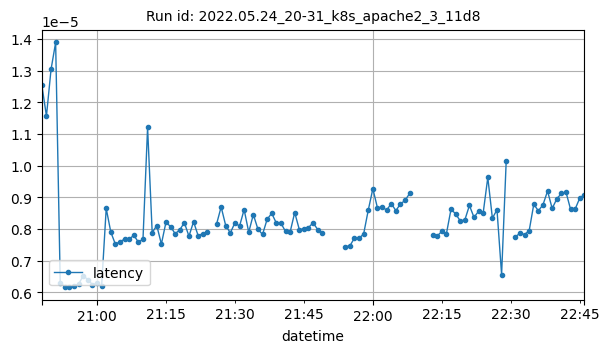

The table this chart was drawn from, first rows:
datetime, latency
2022-05-24T20:48:00Z, 1.2537998283554413e-05
2022-05-24T20:49:00Z, 1.1565259654071307e-05
2022-05-24T20:50:00Z, 1.303864854713152e-05
2022-05-24T20:51:00Z, 1.388909865398796e-05
2022-05-24T20:52:00Z, 6.296114598383872e-06
2022-05-24T20:53:00Z, 6.177186081934121e-06
2022-05-24T20:54:00Z, 6.148472918673814e-06
2022-05-24T20:55:00Z, 6.194251043206868e-06
2022-05-24T20:56:00Z, 6.251190910552301e-06
2022-05-24T20:57:00Z, 6.52435472608061e-06
2022-05-24T20:58:00Z, 6.3950205084138315e-06
2022-05-24T20:59:00Z, 6.241068956204728e-06
2022-05-24T21:00:00Z, 6.274509168161225e-06
2022-05-24T21:01:00Z, 6.191817915421643e-06
2022-05-24T21:02:00Z, 8.644558281441522e-06
2022-05-24T21:03:00Z, 7.89892935890647e-06
2022-05-24T21:04:00Z, 7.513179577694488e-06
2022-05-24T21:05:00Z, 7.599371232670601e-06
2022-05-24T21:06:00Z, 7.673324855205152e-06
2022-05-24T21:07:00Z, 7.674581155682361e-06
2022-05-24T21:08:00Z, 7.797545100632667e-06
2022-05-24T21:09:00Z, 7.580803534057665e-06
2022-05-24T21:10:00Z, 7.675417837980087e-06
2022-05-24T21:11:00Z, 1.1205673217773438e-05
2022-05-24T21:12:00Z, 7.883225436156542e-06
2022-05-24T21:13:00Z, 8.104750150663574e-06
2022-05-24T21:14:00Z, 7.520236295383901e-06
2022-05-24T21:15:00Z, 8.21217541446053e-06
2022-05-24T21:16:00Z, 8.06872904906706e-06
2022-05-24T21:17:00Z, 7.846050634415152e-06
2022-05-24T21:18:00Z, 7.971824698187225e-06
2022-05-24T21:19:00Z, 8.196010917657087e-06
2022-05-24T21:20:00Z, 7.767842445538673e-06
2022-05-24T21:21:00Z, 8.22677790561569e-06
2022-05-24T21:22:00Z, 7.783756857231217e-06
2022-05-24T21:23:00Z, 7.851899211848879e-06
2022-05-24T21:24:00Z, 7.896779853606893e-06
2022-05-24T21:26:00Z, 8.148601256221174e-06
2022-05-24T21:27:00Z, 8.69350565468265e-06
2022-05-24T21:28:00Z, 8.10048249549842e-06
2022-05-24T21:29:00Z, 7.874488039463696e-06
2022-05-24T21:30:00Z, 8.192307202988698e-06
2022-05-24T21:31:00Z, 8.08698276993445e-06
2022-05-24T21:32:00Z, 8.609140197617843e-06
2022-05-24T21:33:00Z, 7.895587563951665e-06
2022-05-24T21:34:00Z, 8.451787336450057e-06
2022-05-24T21:35:00Z, 7.990718567088628e-06
2022-05-24T21:36:00Z, 7.823718865154262e-06
2022-05-24T21:37:00Z, 8.301182069640228e-06
2022-05-24T21:38:00Z, 8.492276765059852e-06
2022-05-24T21:39:00Z, 8.183655002232695e-06
2022-05-24T21:40:00Z, 8.177976509382338e-06
2022-05-24T21:41:00Z, 7.920562367931865e-06
2022-05-24T21:42:00Z, 7.898731856886975e-06
2022-05-24T21:43:00Z, 8.51690497346516e-06
2022-05-24T21:44:00Z, 7.97976337685798e-06
2022-05-24T21:45:00Z, 8.003361043828936e-06
2022-05-24T21:46:00Z, 8.041981152152652e-06
2022-05-24T21:47:00Z, 8.19149314057491e-06
2022-05-24T21:48:00Z, 7.979771226572005e-06
... 49 more rows
